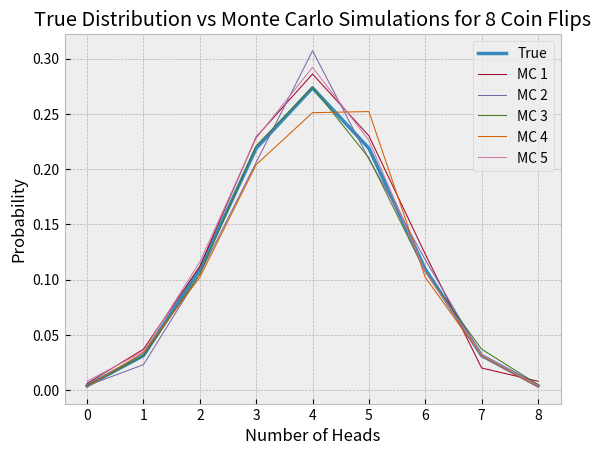

The matplotlib source for this figure:
from random import random
import matplotlib.pyplot as plt


def factorial(n):
    if n <= 1:
        return 1

    return n * factorial(n - 1)


def probability(num_heads, num_flips):
    total_possibilities = 2 ** num_flips

    desired_outcomes = factorial(num_flips) / (
        factorial(num_heads) * factorial(num_flips - num_heads))

    return round((desired_outcomes / total_possibilities), 5)


def monte_carlo_probability(num_heads, num_flips):
    favored_outcomes = 0

    for time in range(1000):
        heads = 0

        for flip in range(num_flips):
            heads += round(random())

        if heads == num_heads:
            favored_outcomes += 1

    return favored_outcomes / 1000


x_coords = [n for n in range(9)]
true_probability_distribution = [probability(n, 8) for n in x_coords]

plt.style.use('bmh')
plt.plot(x_coords, true_probability_distribution, linewidth=2.5)
plt.plot(x_coords, [monte_carlo_probability(n, 8) for n in x_coords], linewidth=0.75)
plt.plot(x_coords, [monte_carlo_probability(n, 8) for n in x_coords], linewidth=0.75)
plt.plot(x_coords, [monte_carlo_probability(n, 8) for n in x_coords], linewidth=0.75)
plt.plot(x_coords, [monte_carlo_probability(n, 8) for n in x_coords], linewidth=0.75)
plt.plot(x_coords, [monte_carlo_probability(n, 8) for n in x_coords], linewidth=0.75)
plt.legend(['True', 'MC 1', 'MC 2', 'MC 3', 'MC 4', 'MC 5'])
plt.xlabel('Number of Heads')
plt.ylabel('Probability')
plt.title('True Distribution vs Monte Carlo Simulations for 8 Coin Flips')
plt.savefig('coinflip.png')
